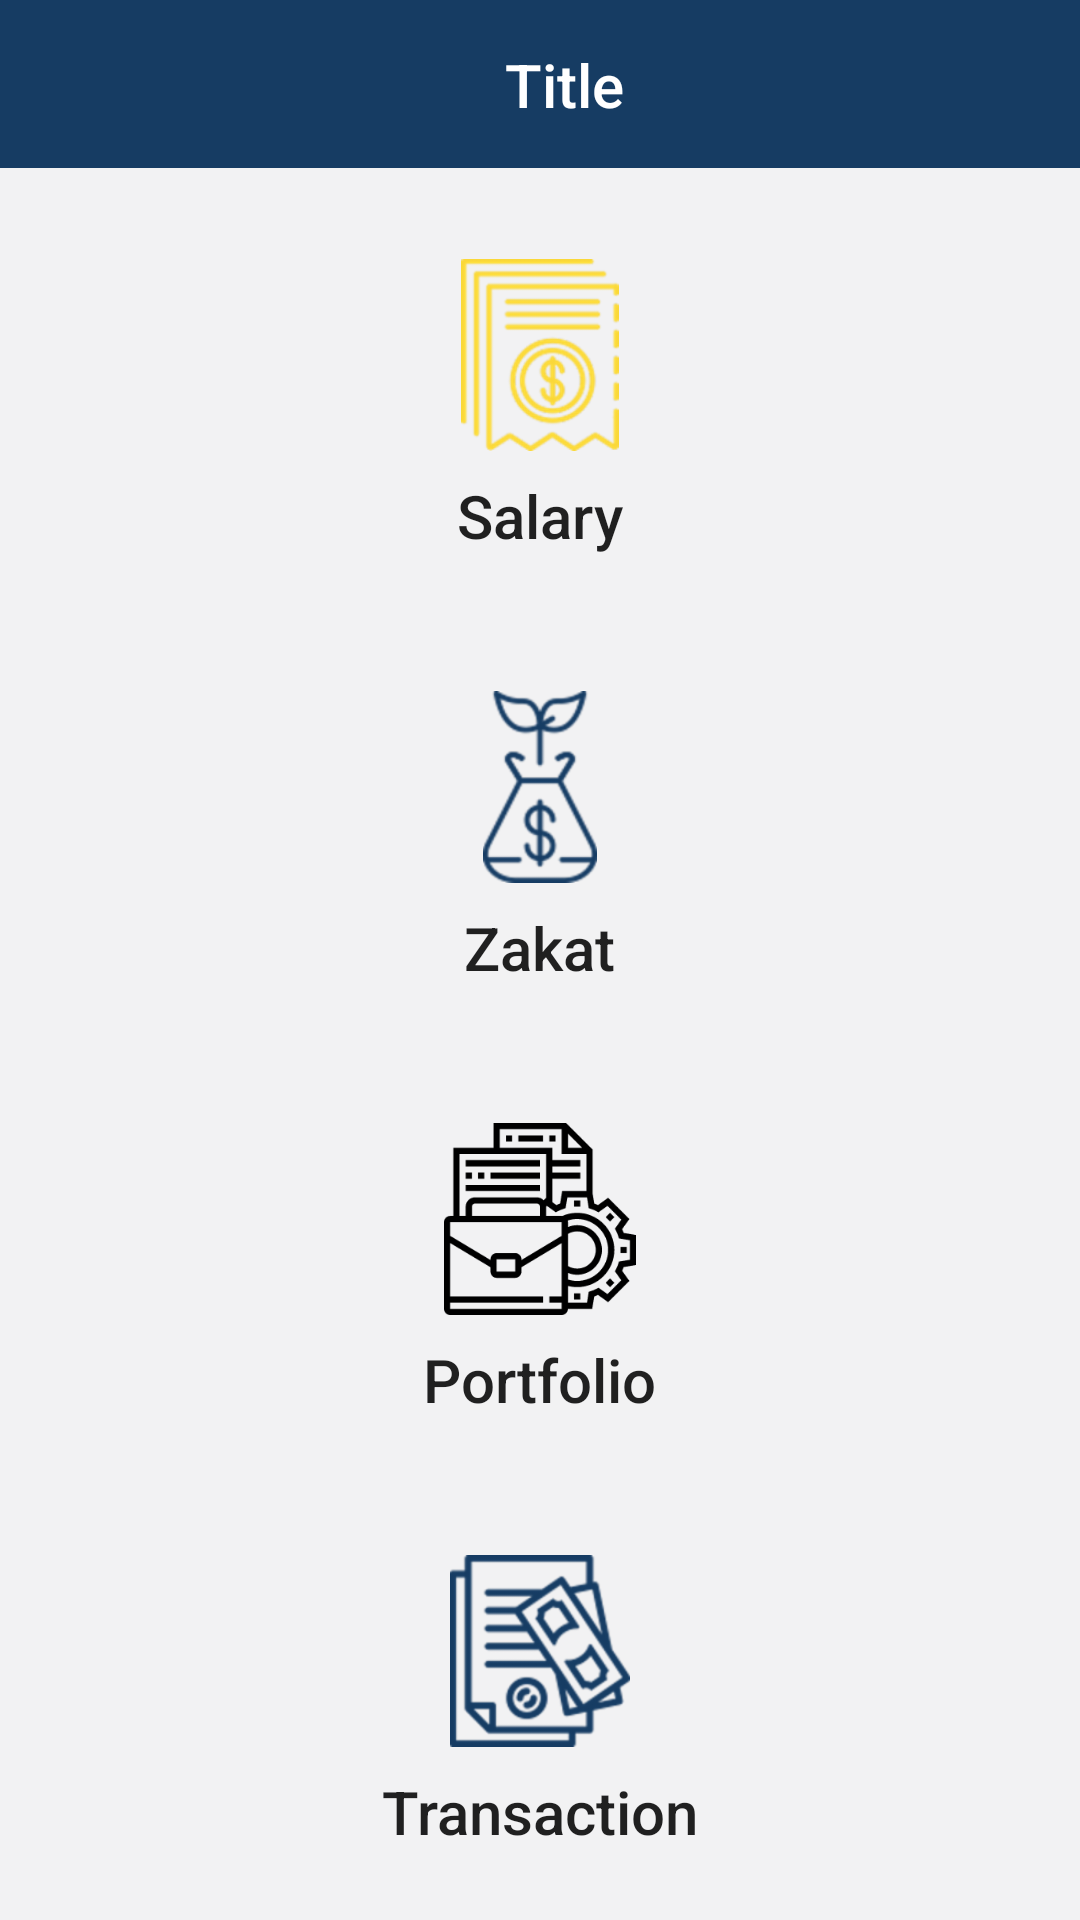

Here is an Android app screen rendered from its layout file. Give the layout XML and the strings, colors and styles it references.
<!-- AndroidManifest.xml: application theme AppTheme -->
<!-- res/layout/fragment_personnel.xml -->
<?xml version="1.0" encoding="utf-8"?>
<LinearLayout xmlns:android="http://schemas.android.com/apk/res/android"
    android:layout_width="match_parent"
    android:layout_height="match_parent"
    xmlns:tools="http://schemas.android.com/tools"
    android:background="@color/background"
    android:gravity="center_horizontal"
    android:orientation="vertical">
    <androidx.appcompat.widget.Toolbar xmlns:app="http://schemas.android.com/apk/res-auto"
        android:id="@+id/toobar"
        android:layout_width="match_parent"
        android:layout_height="?android:attr/actionBarSize"
        android:background="@color/colorPrimary">

        <androidx.constraintlayout.widget.ConstraintLayout
            android:layout_width="match_parent"
            android:layout_height="match_parent">

            <ImageView
                android:id="@+id/notification_bell"
                android:layout_width="36dp"
                android:layout_height="36dp"
                android:layout_marginEnd="16dp"
                android:contentDescription="@string/title_toolbar"
                android:src="@drawable/ic_notifications"
                app:layout_constraintBottom_toBottomOf="parent"
                app:layout_constraintEnd_toEndOf="parent"
                app:layout_constraintTop_toTopOf="parent" />
            <ImageView
                android:id="@+id/ic_back"
                android:layout_width="36dp"
                android:layout_height="36dp"
                android:layout_marginEnd="16dp"
                android:contentDescription="@string/title_toolbar"
                android:src="@drawable/ic_arrow_back"
                app:layout_constraintBottom_toBottomOf="parent"
                app:layout_constraintTop_toTopOf="parent"
                tools:ignore="MissingConstraints" />


            <TextView
                android:id="@+id/title_toolbar"
                android:layout_width="wrap_content"
                android:layout_height="wrap_content"
                android:layout_centerInParent="true"
                android:text="@string/title_toolbar"
                android:textAppearance="@style/TextAppearance.AppCompat.Title"
                android:textColor="@color/white"
                app:layout_constraintBottom_toBottomOf="parent"
                app:layout_constraintEnd_toEndOf="parent"
                app:layout_constraintStart_toStartOf="parent"
                app:layout_constraintTop_toTopOf="parent">

            </TextView>
        </androidx.constraintlayout.widget.ConstraintLayout>
    </androidx.appcompat.widget.Toolbar>


    <LinearLayout
        android:id="@+id/salaryRelative"
        android:layout_width="180dp"
        android:layout_height="128dp"
        android:layout_gravity="center"
        android:layout_marginTop="16dp"
        android:background="@drawable/cell"
        android:gravity="center"
        android:orientation="vertical">

        <ImageView
            android:id="@+id/salartIv"
            android:layout_width="64dp"
            android:layout_height="64dp"
            android:contentDescription="@string/salaryimg"
            android:src="@drawable/salary_ic" />

        <TextView
            android:id="@+id/salartTv"
            android:layout_width="wrap_content"
            android:layout_height="wrap_content"
            android:layout_marginTop="8dp"
            android:text="@string/salary"
            android:textAppearance="@style/TextAppearance.AppCompat.Title" />

    </LinearLayout>

    <LinearLayout
        android:id="@+id/ZakatRelative"
        android:layout_width="180dp"
        android:layout_height="128dp"
        android:layout_gravity="center"
        android:layout_marginTop="16dp"
        android:background="@drawable/cell"
        android:gravity="center"

        android:orientation="vertical">

        <ImageView
            android:id="@+id/zakatIv"
            android:layout_width="64dp"
            android:layout_height="64dp"
            android:contentDescription="@string/zakatimg"
            android:src="@drawable/zaka_fiter_ic" />

        <TextView
            android:id="@+id/zakatIvTv"
            android:layout_width="wrap_content"
            android:layout_height="wrap_content"
            android:layout_marginTop="8dp"
            android:text="@string/zakat"
            android:textAppearance="@style/TextAppearance.AppCompat.Title" />

    </LinearLayout>

    <LinearLayout
        android:id="@+id/PortfolioRelative"
        android:layout_width="180dp"
        android:layout_height="128dp"
        android:layout_gravity="center"
        android:layout_marginTop="16dp"
        android:background="@drawable/cell"
        android:gravity="center"

        android:orientation="vertical">

        <ImageView
            android:id="@+id/portfolioManagementIv"
            android:layout_width="64dp"
            android:layout_height="64dp"
            android:contentDescription="@string/portfolioimg"
            android:src="@drawable/ic_portfolio_management" />

        <TextView
            android:id="@+id/portfolioManagementTv"
            android:layout_width="wrap_content"
            android:layout_height="wrap_content"
            android:layout_marginTop="8dp"
            android:text="@string/portfolio"
            android:textAppearance="@style/TextAppearance.AppCompat.Title" />

    </LinearLayout>

    <LinearLayout
        android:id="@+id/TransactionRelative"
        android:layout_width="180dp"
        android:layout_height="128dp"
        android:layout_gravity="center"
        android:layout_marginTop="16dp"
        android:layout_marginBottom="16dp"
        android:background="@drawable/cell"
        android:gravity="center"

        android:orientation="vertical">

        <ImageView
            android:id="@+id/TransactionfromSalaryIv"
            android:layout_width="64dp"
            android:layout_height="64dp"
            android:contentDescription="@string/transactionimg"
            android:src="@drawable/financial_transactions_icon" />

        <TextView
            android:id="@+id/TransactionfromSalaryTv"
            android:layout_width="wrap_content"
            android:layout_height="wrap_content"
            android:layout_marginTop="8dp"
            android:text="@string/transaction"
            android:textAppearance="@style/TextAppearance.AppCompat.Title" />

    </LinearLayout>


</LinearLayout>
<!-- resources referenced by this layout -->
<resources>
  <color name="background">#f2f2f3</color>
  <color name="colorPrimary">#163c63</color>
  <color name="white">#FFFFFF</color>
  <!-- drawable financial_transactions_icon: png bitmap (drawable-hdpi, 7688 bytes) -->
  <!-- drawable ic_portfolio_management: vector/xml drawable (drawable, 4025 chars, omitted) -->
  <!-- drawable salary_ic: png bitmap (drawable-hdpi, 6933 bytes) -->
  <!-- drawable zaka_fiter_ic: png bitmap (drawable-hdpi, 4665 bytes) -->
  <string name="portfolio">Portfolio</string>
  <string name="portfolioimg">PortfolioImg</string>
  <string name="salary">Salary</string>
  <string name="salaryimg">SalaryImg</string>
  <string name="title_toolbar">Title</string>
  <string name="transaction">Transaction</string>
  <string name="transactionimg">TransactionImg</string>
  <string name="zakat">Zakat</string>
  <string name="zakatimg">ZakatImg</string>
  <style name="AppTheme" parent="Theme.AppCompat.Light.NoActionBar">
          <item name="colorPrimary">@color/colorPrimary</item>
          <item name="colorPrimaryDark">@color/colorPrimaryDark</item>
          <item name="windowActionBar">false</item>
          <item name="windowNoTitle">true</item>
          <item name="colorAccent">@color/colorAccent</item>
      </style>
  <color name="colorPrimaryDark">#3E2723</color>
  <color name="colorAccent">#FF4081</color>
</resources>
